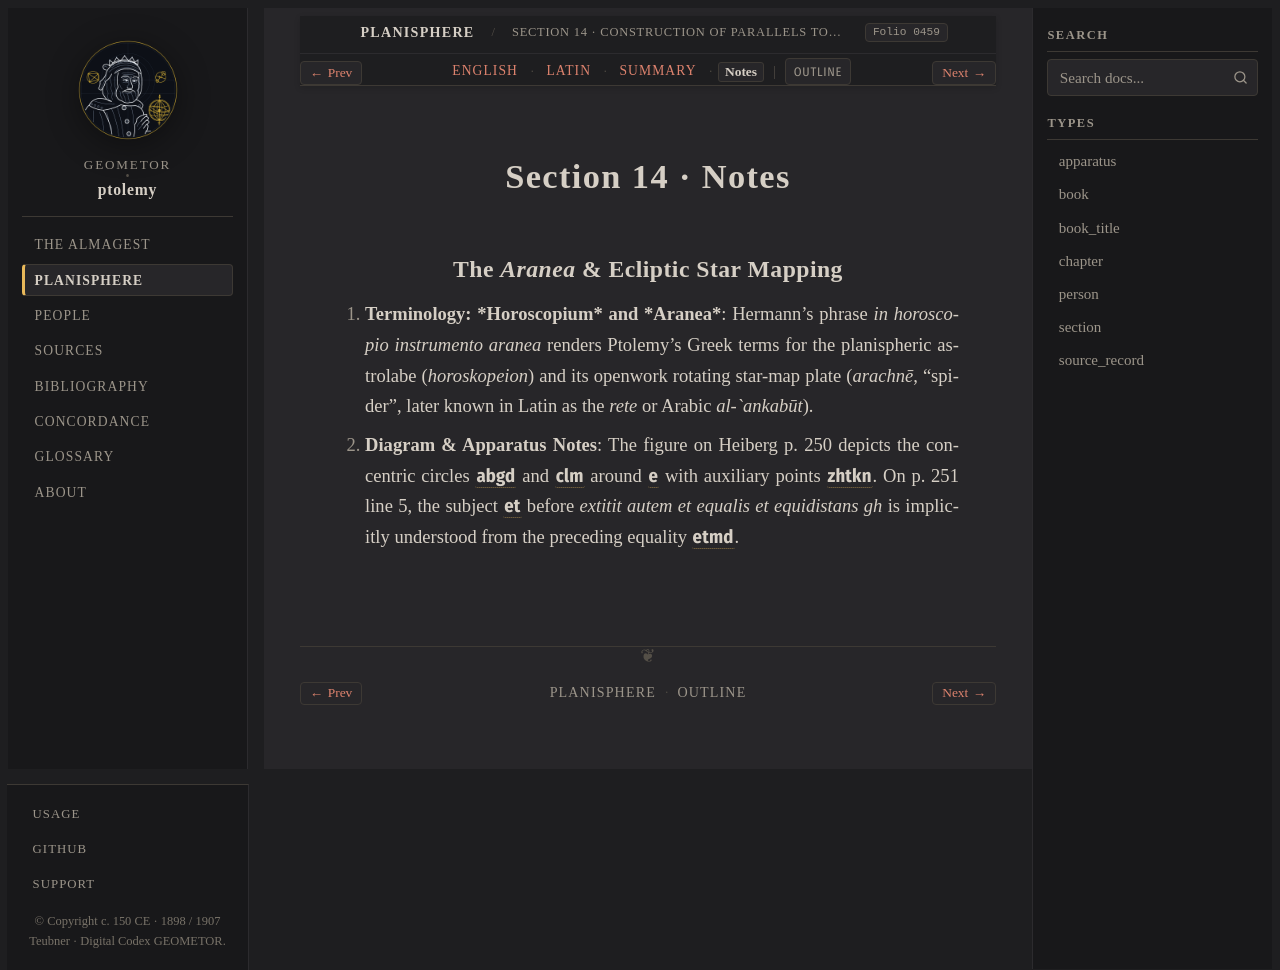

repository: geometor/ptolemy · page: planisphaerium/prop_14/notes.html · generator: sphinx

:order: 14
:type: section
:book: Planisphaerium
:title: Section 14 · Notes
:folio: heiberg_1907_opera_minora_vol2:0459

.. _planisphaerium-prop-14-notes:

Section 14 · Notes
==================

The *Aranea* & Ecliptic Star Mapping
------------------------------------

1. **Terminology: *Horoscopium* and *Aranea***:
   Hermann's phrase *in horoscopio instrumento aranea* renders Ptolemy's Greek terms for the planispheric astrolabe (*horoskopeion*) and its openwork rotating star-map plate (*arachnē*, "spider", later known in Latin as the *rete* or Arabic *al-`ankabūt*).

2. **Diagram & Apparatus Notes**:
   The figure on Heiberg p. 250 depicts the concentric circles :g:`abgd` and :g:`clm` around :g:`e` with auxiliary points :g:`z, h, t, k, n`. On p. 251 line 5, the subject :g:`et` before *extitit autem et equalis et equidistans gh* is implicitly understood from the preceding equality :g:`et = md`.
